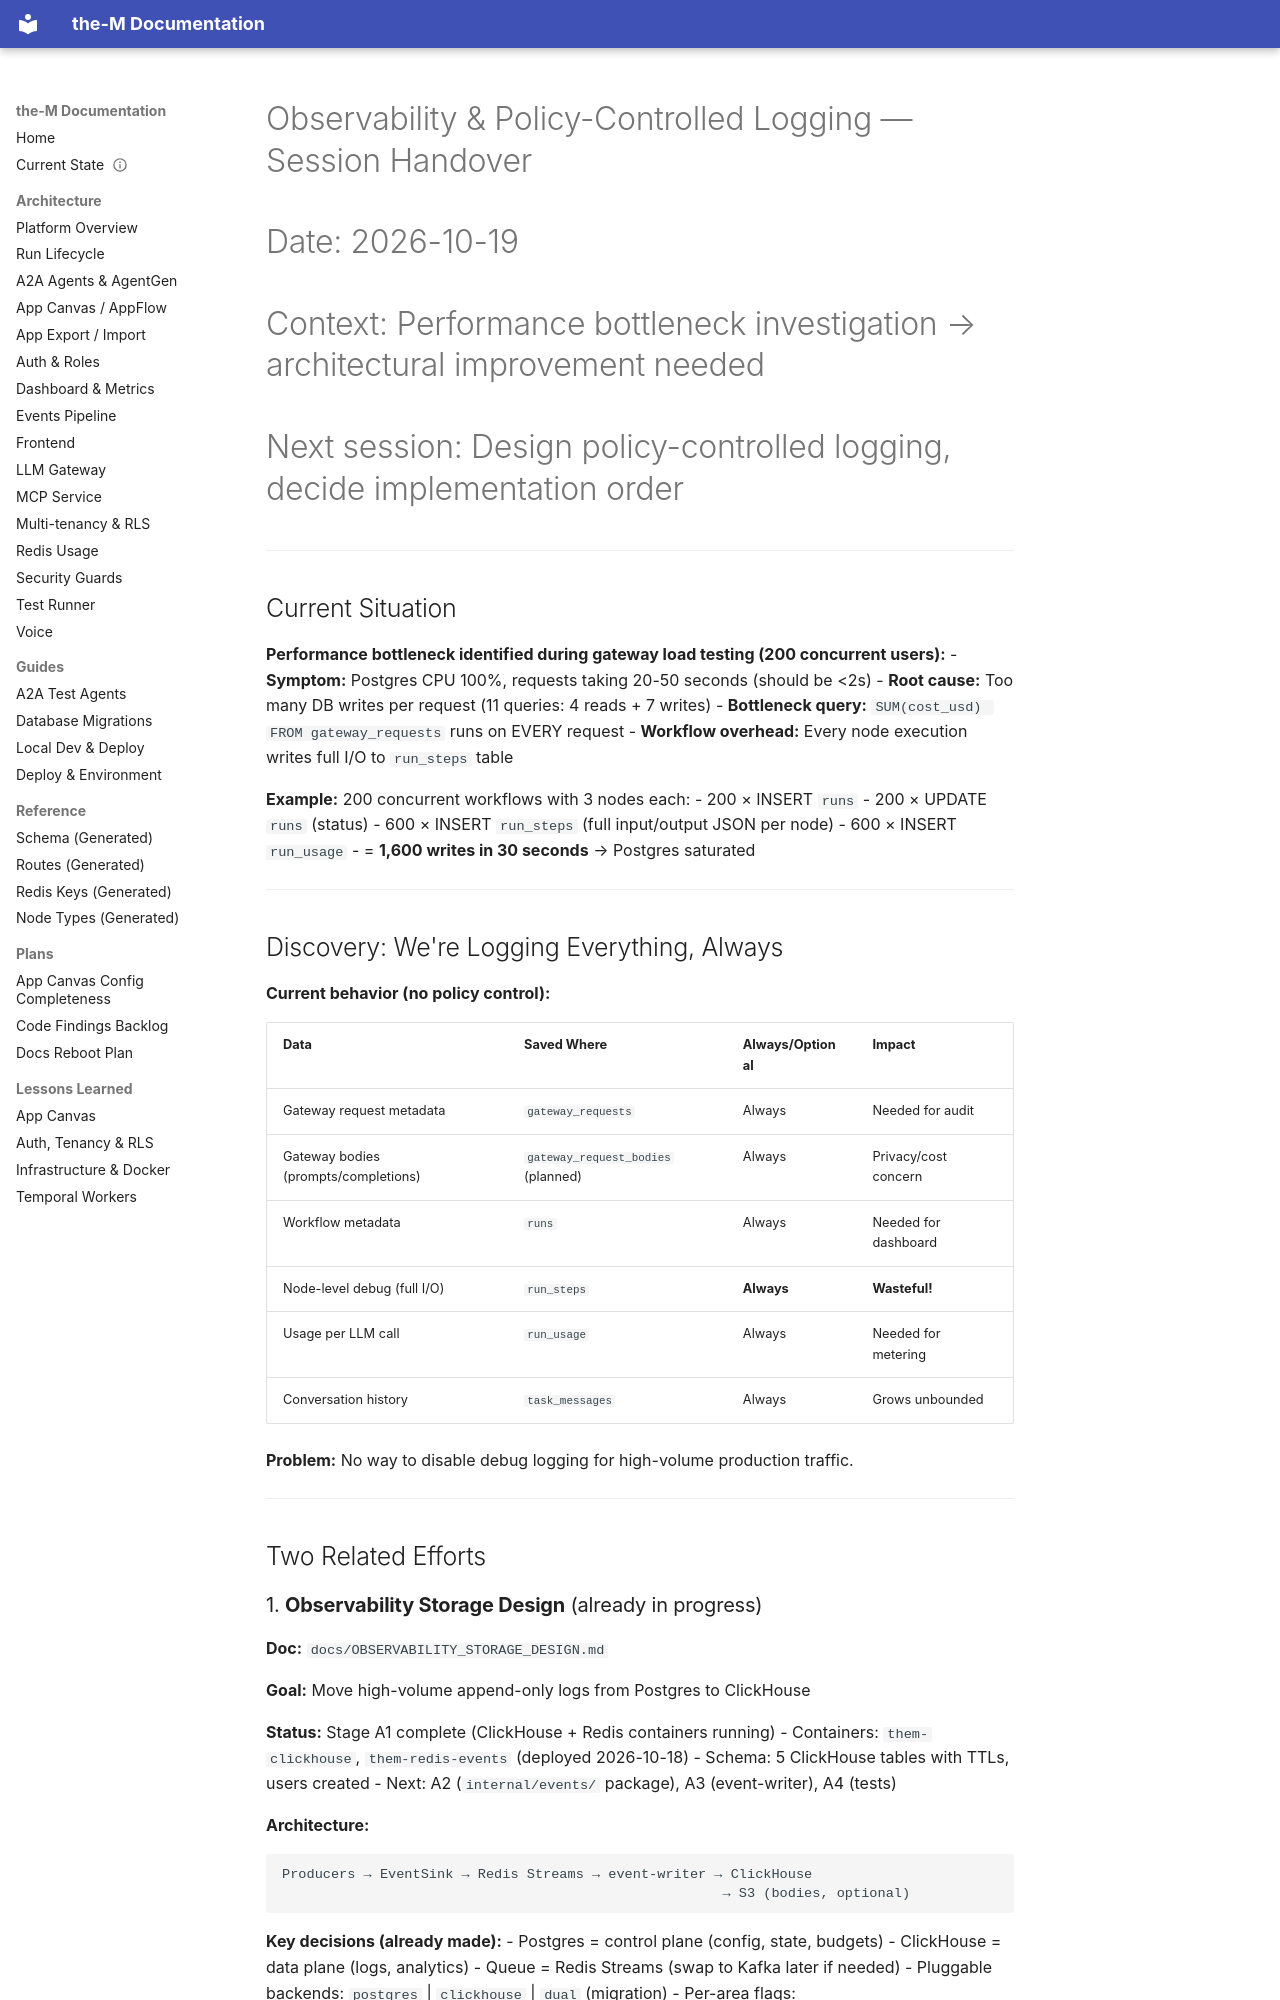

repository: aviciot/theM · page: HANDOVER_OBSERVABILITY_POLICY/index.html · generator: mkdocs

# Observability & Policy-Controlled Logging — Session Handover
# Date: 2026-10-19
# Context: Performance bottleneck investigation → architectural improvement needed
# Next session: Design policy-controlled logging, decide implementation order

---

## Current Situation

**Performance bottleneck identified during gateway load testing (200 concurrent users):**
- **Symptom:** Postgres CPU 100%, requests taking 20-50 seconds (should be <2s)
- **Root cause:** Too many DB writes per request (11 queries: 4 reads + 7 writes)
- **Bottleneck query:** `SUM(cost_usd) FROM gateway_requests` runs on EVERY request
- **Workflow overhead:** Every node execution writes full I/O to `run_steps` table

**Example:** 200 concurrent workflows with 3 nodes each:
- 200 × INSERT `runs`
- 200 × UPDATE `runs` (status)
- 600 × INSERT `run_steps` (full input/output JSON per node)
- 600 × INSERT `run_usage`
- = **1,600 writes in 30 seconds** → Postgres saturated

---

## Discovery: We're Logging Everything, Always

**Current behavior (no policy control):**

| Data | Saved Where | Always/Optional | Impact |
|---|---|---|---|
| Gateway request metadata | `gateway_requests` | Always | Needed for audit |
| Gateway bodies (prompts/completions) | `gateway_request_bodies` (planned) | Always | Privacy/cost concern |
| Workflow metadata | `runs` | Always | Needed for dashboard |
| Node-level debug (full I/O) | `run_steps` | **Always** | **Wasteful!** |
| Usage per LLM call | `run_usage` | Always | Needed for metering |
| Conversation history | `task_messages` | Always | Grows unbounded |

**Problem:** No way to disable debug logging for high-volume production traffic.

---

## Two Related Efforts

### 1. **Observability Storage Design** (already in progress)

**Doc:** `docs/OBSERVABILITY_STORAGE_DESIGN.md`

**Goal:** Move high-volume append-only logs from Postgres to ClickHouse

**Status:** Stage A1 complete (ClickHouse + Redis containers running)
- Containers: `them-clickhouse`, `them-redis-events` (deployed 2026-10-18)
- Schema: 5 ClickHouse tables with TTLs, users created
- Next: A2 (`internal/events/` package), A3 (event-writer), A4 (tests)

**Architecture:**
```
Producers → EventSink → Redis Streams → event-writer → ClickHouse
                                                      → S3 (bodies, optional)
```

**Key decisions (already made):**
- Postgres = control plane (config, state, budgets)
- ClickHouse = data plane (logs, analytics)
- Queue = Redis Streams (swap to Kafka later if needed)
- Pluggable backends: `postgres` | `clickhouse` | `dual` (migration)
- Per-area flags: `THE_M_EVENTS_<AREA>=off|dual|clickhouse` (default `off`)

---
